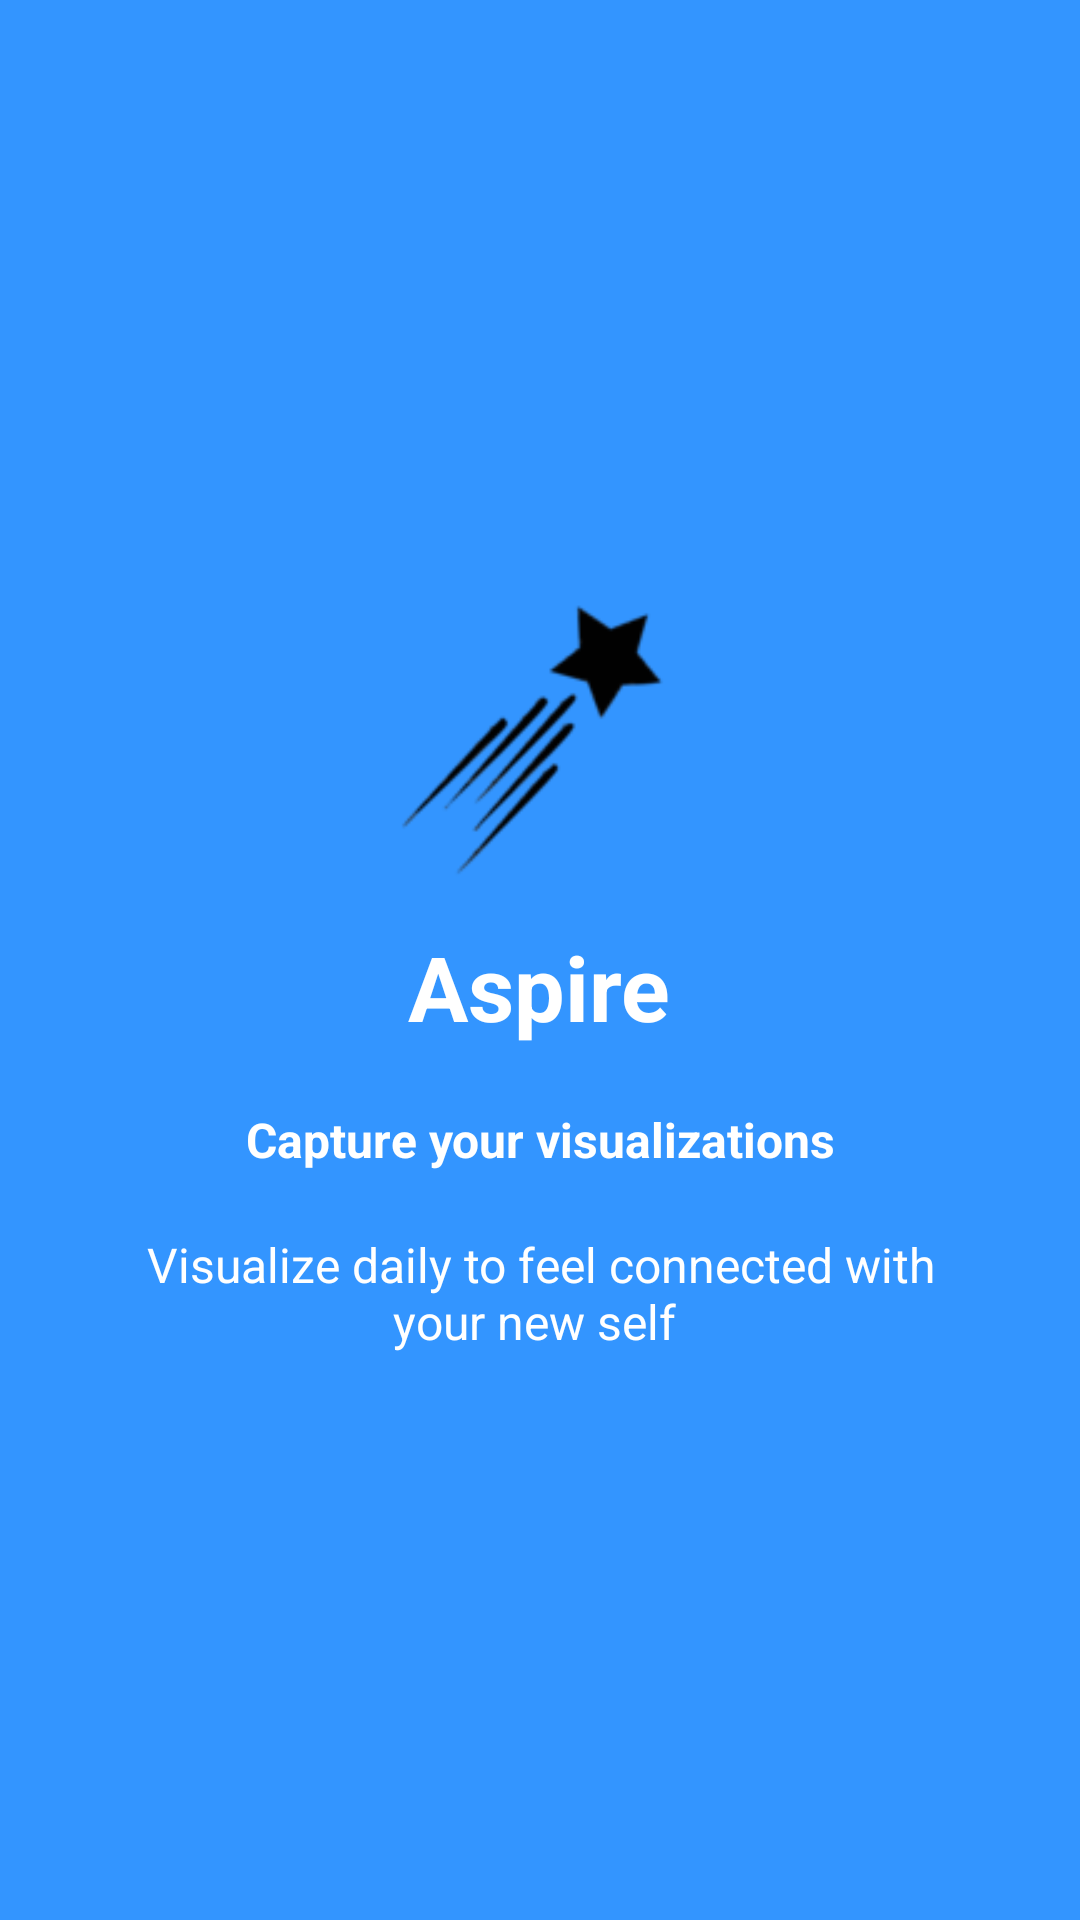

Produce the Android XML layout that renders to this screen, including the resource entries it uses.
<!-- AndroidManifest.xml: application theme AppTheme -->
<!-- res/layout/welcome_slide3.xml -->
<?xml version="1.0" encoding="utf-8"?>

<RelativeLayout xmlns:android="http://schemas.android.com/apk/res/android"
    android:layout_width="match_parent"
    android:layout_height="match_parent"
    android:background="@color/bg_screen3">
    <LinearLayout
        android:layout_width="wrap_content"
        android:layout_height="wrap_content"
        android:layout_centerInParent="true"
        android:gravity="center_horizontal"
        android:orientation="vertical">

        <ImageView
            android:layout_width="@dimen/img_width_height"
            android:layout_height="@dimen/img_width_height"
            android:src="@drawable/aspire_144dp" />

        <TextView
            android:layout_width="wrap_content"
            android:layout_height="wrap_content"
            android:text="@string/slide_3_title"
            android:textColor="@android:color/white"
            android:textSize="@dimen/slide_title"
            android:textStyle="bold" />

        <TextView
            android:layout_width="wrap_content"
            android:layout_height="wrap_content"
            android:layout_marginTop="20dp"
            android:paddingLeft="@dimen/desc_padding"
            android:paddingRight="@dimen/desc_padding"
            android:text="@string/slide_3_desc"
            android:textStyle="bold"
            android:textAlignment="center"
            android:textColor="@android:color/white"
            android:textSize="@dimen/slide_desc" />

        <TextView
            android:layout_width="wrap_content"
            android:layout_height="wrap_content"
            android:layout_marginTop="20dp"
            android:paddingLeft="@dimen/desc_padding"
            android:paddingRight="@dimen/desc_padding"
            android:text="Visualize daily to feel connected with your new self "
            android:textAlignment="center"
            android:textColor="@android:color/white"
            android:textSize="@dimen/slide_desc" />

    </LinearLayout>


</RelativeLayout>
<!-- resources referenced by this layout -->
<resources>
  <color name="bg_screen3">#3395ff</color>
  <dimen name="desc_padding">40dp</dimen>
  <dimen name="img_width_height">120dp</dimen>
  <dimen name="slide_desc">16dp</dimen>
  <dimen name="slide_title">30dp</dimen>
  <!-- drawable aspire_144dp: png bitmap (drawable, 4214 bytes) -->
  <string name="slide_3_desc">Capture your visualizations</string>
  <string name="slide_3_title">Aspire</string>
  <style name="AppTheme" parent="Theme.AppCompat.Light.DarkActionBar">
          
          <item name="colorPrimary">@color/colorPrimary</item>
          <item name="colorPrimaryDark">@color/colorPrimaryDark</item>
          <item name="colorAccent">@color/colorAccent</item>
  
      </style>
  <color name="colorPrimary">#fd5234</color>
  <color name="colorPrimaryDark">#303F9F</color>
  <color name="colorAccent">#FF4081</color>
</resources>
